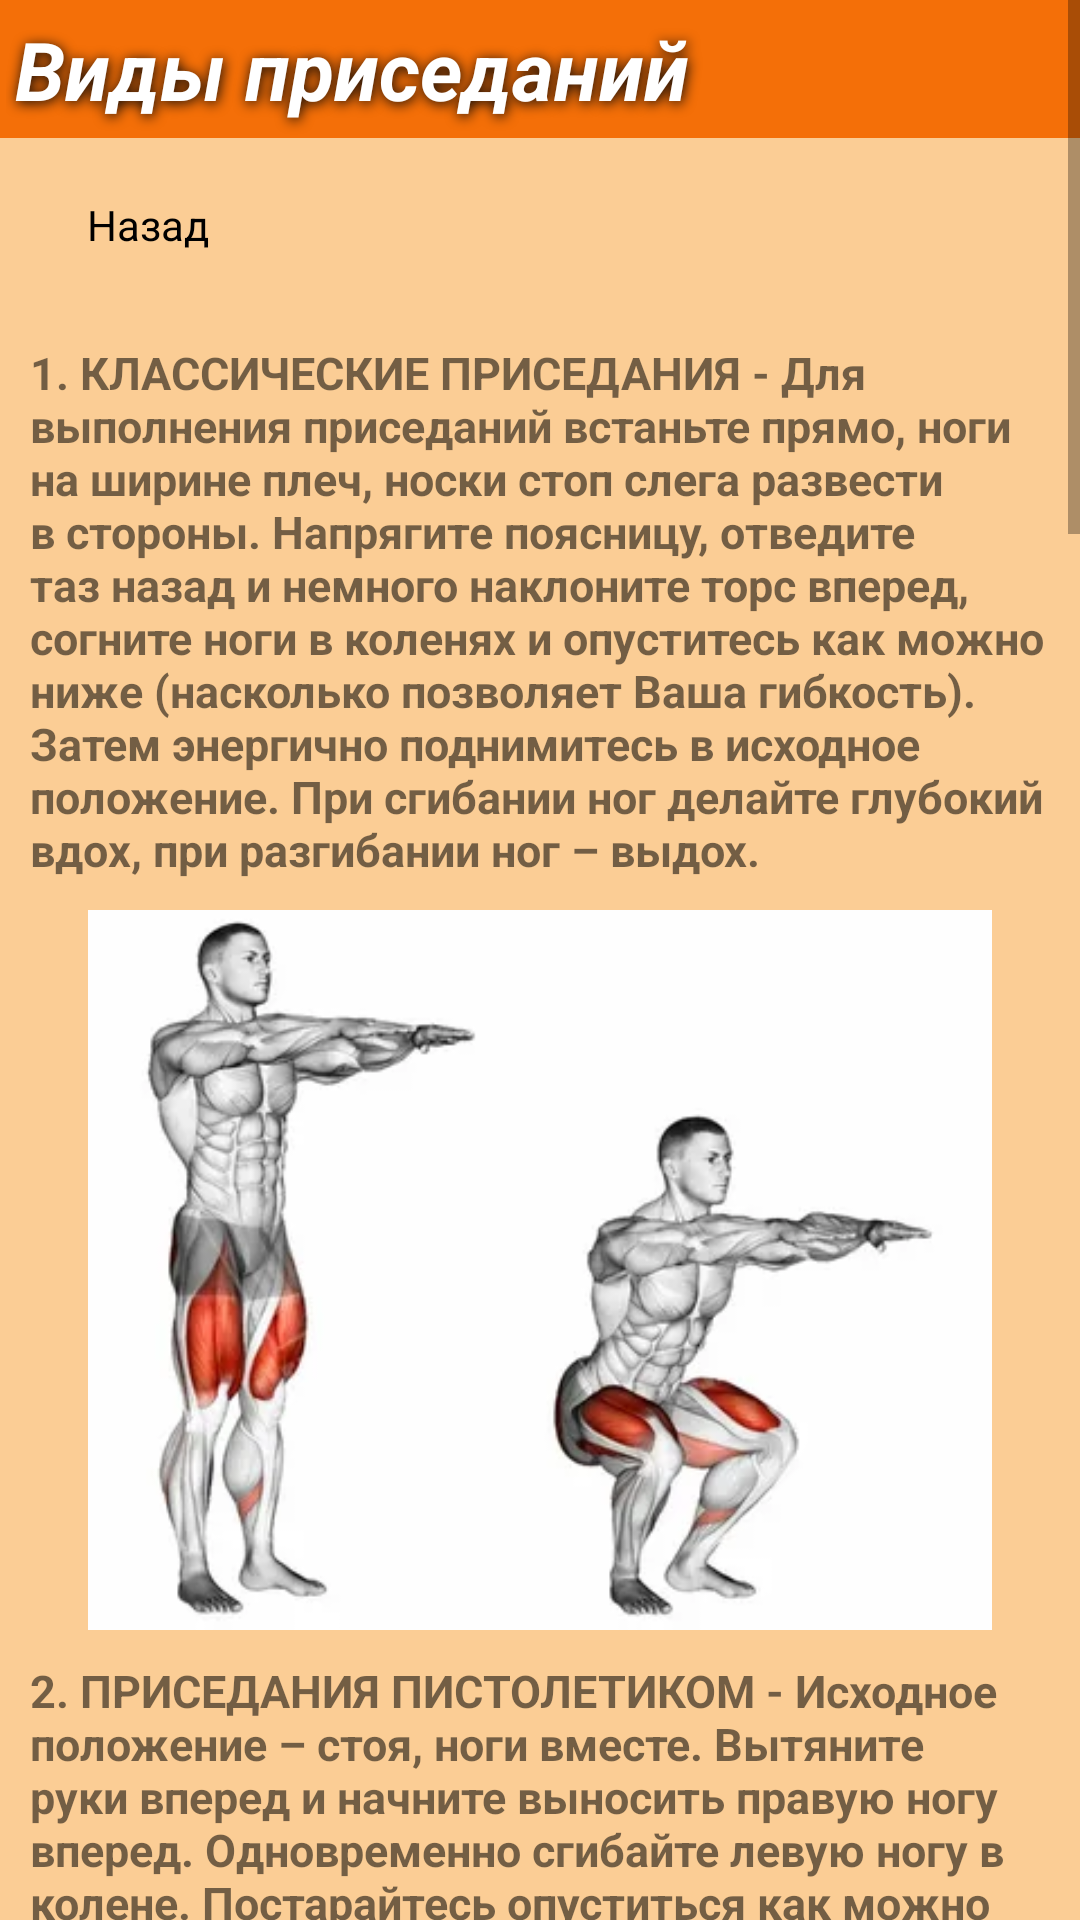

Android layout source for this screen:
<!-- AndroidManifest.xml: application theme Theme.Fitnessapp -->
<!-- res/layout/activity_sit_ups_info.xml -->
<?xml version="1.0" encoding="utf-8"?>
<ScrollView xmlns:android="http://schemas.android.com/apk/res/android"
    xmlns:app="http://schemas.android.com/apk/res-auto"
    xmlns:tools="http://schemas.android.com/tools"
    android:layout_width="wrap_content"
    android:layout_height="wrap_content">

    <LinearLayout

        android:layout_width="match_parent"
        android:layout_height="wrap_content"
        android:background="@color/background_main_color"
        android:orientation="vertical"
        tools:context=".PushUpsInfo">


        <TextView
            android:layout_width="match_parent"
            android:layout_height="wrap_content"
            android:layout_marginStart="0dp"
            android:background="@color/mainOrange"
            android:breakStrategy="high_quality"
            android:enabled="true"
            android:padding="5dp"
            android:selectAllOnFocus="true"
            android:shadowColor="#090707"
            android:shadowDx="1"
            android:shadowDy="2"
            android:shadowRadius="10"

            android:singleLine="false"
            android:soundEffectsEnabled="false"
            android:text="@string/types_situps_text"
            android:textAllCaps="false"
            android:textColor="@color/white"
            android:textSize="27sp"
            android:textStyle="bold|italic"
            app:drawableTint="#000000"
            app:emojiCompatEnabled="true"
            tools:ignore="TextContrastCheck" />

        <Button
            android:id="@+id/btn_goBack_from_situps_info"
            style="@style/Widget.Material3.Button"

            android:layout_width="wrap_content"
            android:layout_height="wrap_content"
            android:layout_margin="5dp"
            android:backgroundTint="#E3B47C"
            android:text="@string/back_text"
            android:textColor="#000000"
            android:textSize="14sp"

            app:icon="@drawable/ic_back"
            app:iconTint="#000000"
            app:strokeColor="#000000"
            app:strokeWidth="5dp" />

        <TextView
            android:layout_width="wrap_content"
            android:layout_height="wrap_content"
            android:paddingHorizontal="10dp"
            android:paddingTop="10dp"

            android:text="@string/classic_situps_text"
            android:textSize="15sp"
            android:textStyle="bold" />

        <ImageView
            android:layout_width="wrap_content"

            android:layout_height="250dp"
            android:paddingHorizontal="10dp"
            android:paddingTop="10dp"
            android:src="@drawable/classic_situps" />

        <TextView
            android:layout_width="wrap_content"
            android:layout_height="wrap_content"
            android:paddingHorizontal="10dp"
            android:paddingTop="10dp"

            android:text="@string/pistol_situps_text"
            android:textSize="15sp"
            android:textStyle="bold" />

        <ImageView
            android:layout_width="wrap_content"

            android:layout_height="250dp"
            android:paddingHorizontal="10dp"
            android:paddingTop="10dp"
            android:src="@drawable/pistol_situps" />

        <TextView
            android:layout_width="wrap_content"
            android:layout_height="wrap_content"
            android:paddingHorizontal="10dp"
            android:paddingTop="10dp"

            android:text="@string/barbell_situps_text"
            android:textSize="15sp"
            android:textStyle="bold" />

        <ImageView
            android:layout_width="wrap_content"

            android:layout_height="250dp"
            android:paddingHorizontal="10dp"
            android:paddingTop="10dp"
            android:src="@drawable/barbell_situps" />

        <TextView
            android:layout_width="wrap_content"
            android:layout_height="wrap_content"
            android:paddingHorizontal="10dp"
            android:paddingTop="10dp"

            android:text="@string/dumbells_situps_text"
            android:textSize="15sp"
            android:textStyle="bold" />

        <ImageView
            android:layout_width="wrap_content"

            android:layout_height="250dp"
            android:paddingHorizontal="10dp"
            android:paddingTop="10dp"
            android:src="@drawable/dumbbells_situps" />

        <TextView
            android:layout_width="wrap_content"
            android:layout_height="wrap_content"
            android:paddingHorizontal="10dp"
            android:paddingTop="10dp"

            android:text="@string/bolgarian_situps_text"
            android:textSize="15sp"
            android:textStyle="bold" />

        <ImageView
            android:layout_width="wrap_content"

            android:layout_height="250dp"
            android:paddingHorizontal="10dp"
            android:paddingTop="10dp"
            android:src="@drawable/bolgarian_situps" />


    </LinearLayout>
</ScrollView>
<!-- resources referenced by this layout -->
<resources>
  <color name="background_main_color">#FBCD95</color>
  <color name="mainOrange">#F46F08</color>
  <color name="white">#FFFFFFFF</color>
  <!-- drawable barbell_situps: jpeg bitmap (drawable-v24, 456214 bytes) -->
  <!-- drawable bolgarian_situps: png bitmap (drawable-v24, 12598 bytes) -->
  <!-- drawable classic_situps: png bitmap (drawable-v24, 10688 bytes) -->
  <!-- drawable dumbbells_situps: jpg bitmap (drawable-v24, 17717 bytes) -->
  <!-- drawable pistol_situps: png bitmap (drawable-v24, 8522 bytes) -->
  <string name="back_text">Назад</string>
  <string name="barbell_situps_text">3. ПРИСЕДАНИЯ СО ШТАНГОЙ НА ГРУДИ - Прижмитесь к грифу штанги грудью. Скрестите руки и положите их сверху на гриф. У Вас должна получиться стабильная конструкция, позволяющая без труда удерживать штангу на груди. Снимите штангу со стоек и сделайте шаг вперед. Ноги на ширине плеч. Аккуратно согните ноги, опустившись в глубокий присед. Обратите внимание, это единственны вариант. Поднимайтесь из приседа быстро, решительно.</string>
  <string name="bolgarian_situps_text">5. БОЛГАРСКИЙ СПЛИТ-ПРИСЕД - Возьмите гантели в руки и встаньте спиной к скамье, примерно в 60 см от нее. Основная работа должна выполняться мышцами левой ноги и левой ягодицей. Плавно присядьте как можно глубже на левой ноге. Затем энергично поднимитесь в исходное положение. Затем сразу же необходимо выполнить такой же подход для правой ноги.</string>
  <string name="classic_situps_text">1. КЛАССИЧЕСКИЕ ПРИСЕДАНИЯ - Для выполнения приседаний встаньте прямо, ноги на ширине плеч, носки стоп слега развести в стороны. Напрягите поясницу, отведите таз назад и немного наклоните торс вперед, согните ноги в коленях и опуститесь как можно ниже (насколько позволяет Ваша гибкость). Затем энергично поднимитесь в исходное положение. При сгибании ног делайте глубокий вдох, при разгибании ног – выдох.</string>
  <string name="dumbells_situps_text">4. ПРИСЕДАНИЯ С ГАНТЕЛЯМИ В РУКАХ - Возьмите гантели в руки и встаньте прямо. Ноги на ширине не более 20-30 см. Если поставить ноги шире, это заметно осложнит выполнение приседаний, так как гантели должны находиться по бокам и будут задевать Вас и мешать приседать. Напрягите поясницу, отведите таз назад, наклоните торс вперед и сгибайте ноги в коленях. Обычно достаточно опуститься до положения “бедра параллельны полу”. Затем энергично разогните ноги и встаньте в исходное положение.</string>
  <string name="pistol_situps_text">2. ПРИСЕДАНИЯ ПИСТОЛЕТИКОМ - Исходное положение – стоя, ноги вместе. Вытяните руки вперед и начните выносить правую ногу вперед. Одновременно сгибайте левую ногу в колене. Постарайтесь опуститься как можно ниже, стараясь не касаться правой ногой пола и не теряя равновесие. Затем энергично разогните левую ногу и встаньте. Упражнение стоит повторить для второй ноги.</string>
  <string name="types_situps_text">Виды приседаний</string>
  <style name="Theme.Fitnessapp" parent="Theme.MaterialComponents.DayNight.NoActionBar">
          
          <item name="colorPrimary">@color/purple_500</item>
          <item name="colorPrimaryVariant">@color/purple_700</item>
          <item name="colorOnPrimary">@color/white</item>
          
          <item name="colorSecondary">@color/teal_200</item>
          <item name="colorSecondaryVariant">@color/teal_700</item>
          <item name="colorOnSecondary">@color/black</item>
          
          <item name="android:statusBarColor" tools:targetApi="l">?attr/colorPrimaryVariant</item>
          <item name="android:windowFullscreen">true</item>
          
      </style>
  <color name="purple_500">#000000</color>
  <color name="purple_700">#000000</color>
  <color name="teal_200">#FF03DAC5</color>
  <color name="teal_700">#FF018786</color>
  <color name="black">#FF000000</color>
</resources>
